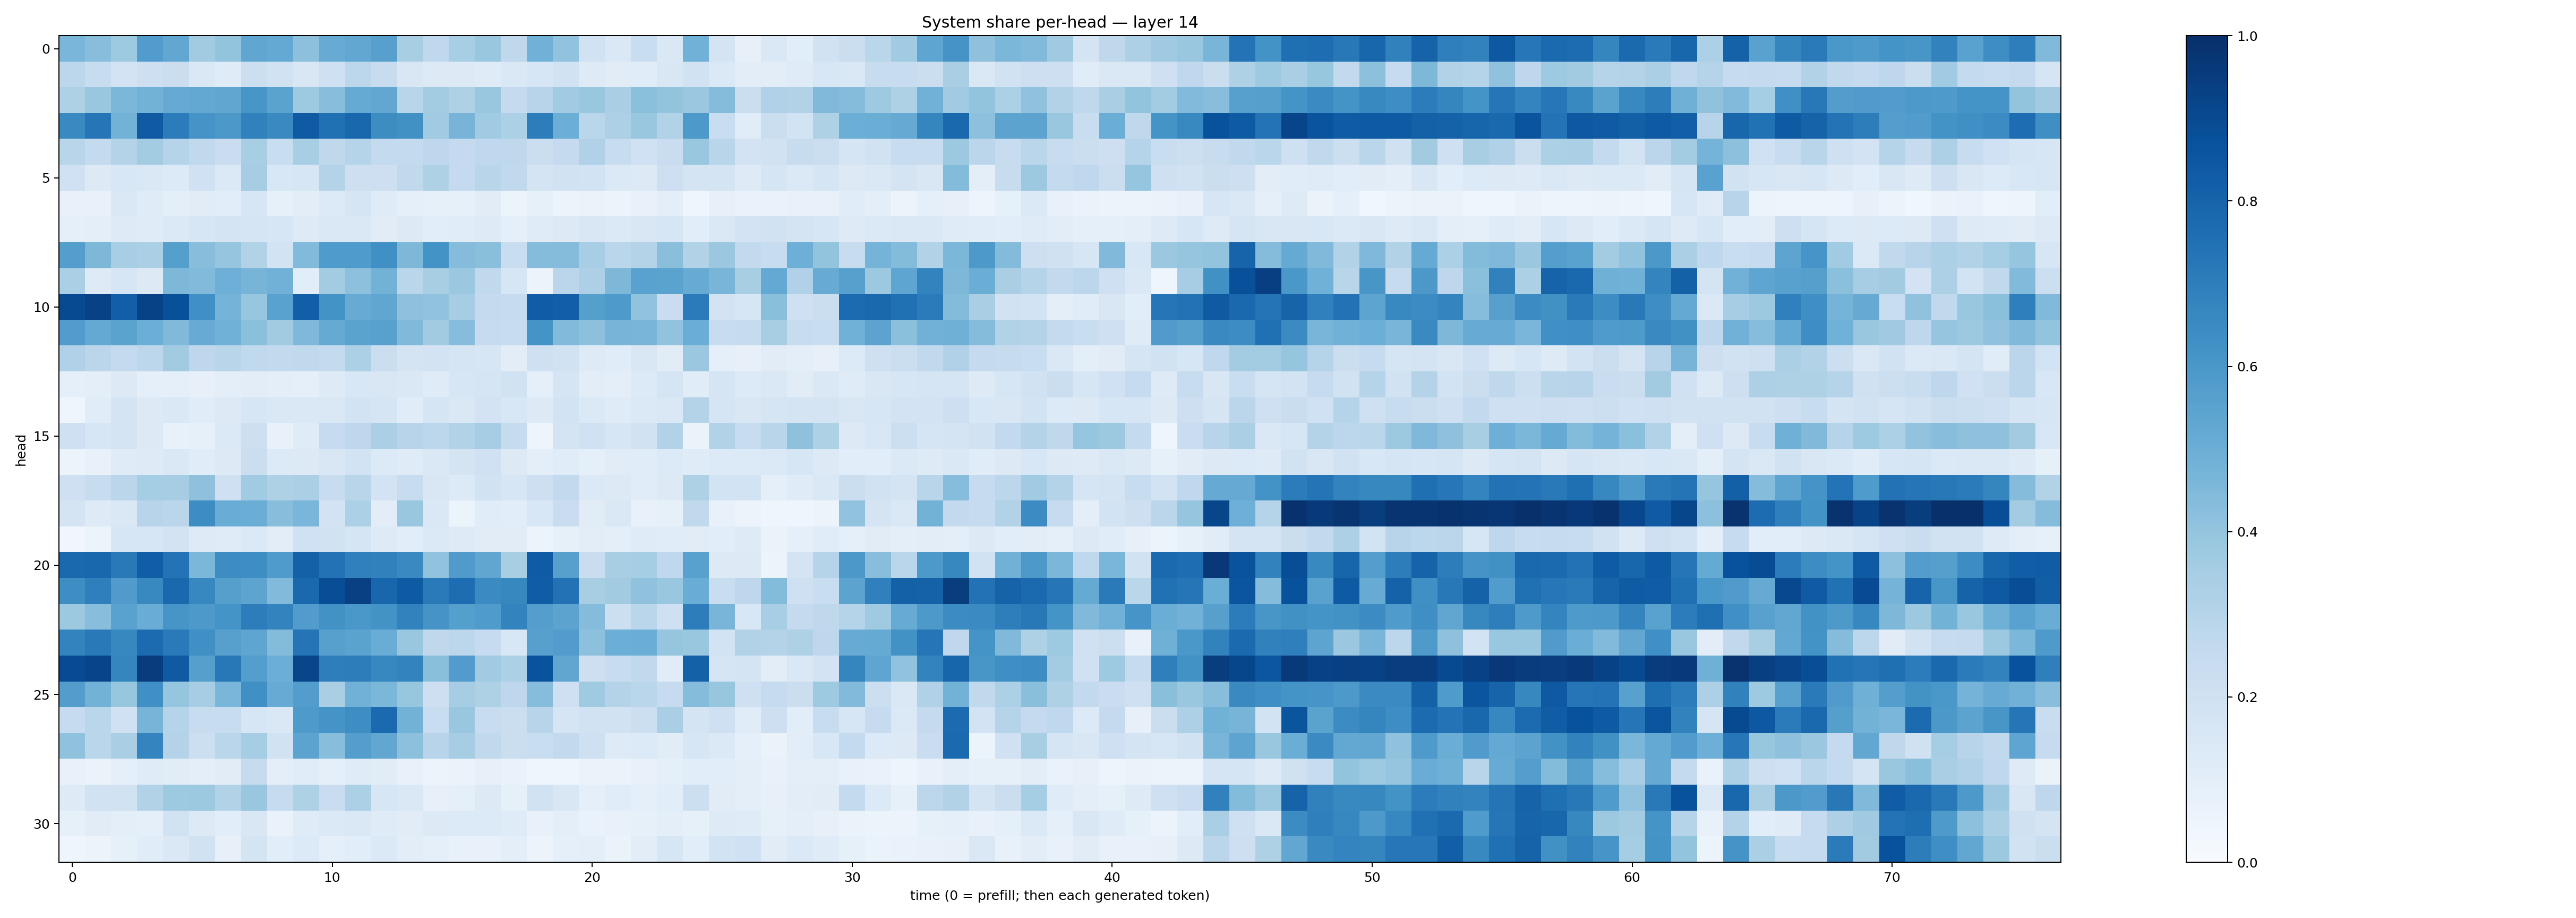

The data file committed next to this chart (first rows):
0.46204564, 0.42835972, 0.3746349, 0.57708037, 0.5289739, 0.36187118, 0.39976573, 0.53424585, 0.5215026, 0.41416562, 0.5091276, 0.5312053, 0.5590575, 0.3425941, 0.26738027, 0.3449445, 0.38394877, 0.2698848, 0.4821261, 0.40386748, 0.18755597, 0.14579111, 0.23048255, 0.14630896
0.281, 0.2421, 0.1823, 0.2112, 0.2234, 0.1432, 0.1175, 0.2168, 0.1887, 0.1506, 0.2075, 0.2805, 0.2397, 0.1496, 0.1293, 0.1273, 0.1177, 0.1434, 0.157, 0.192, 0.1215, 0.1125, 0.1166, 0.1519
0.3221, 0.3854, 0.4607, 0.4795, 0.5119, 0.5247, 0.5314, 0.6022, 0.5488, 0.3731, 0.4262, 0.5179, 0.5303, 0.2911, 0.359, 0.3207, 0.3829, 0.2538, 0.2942, 0.3659, 0.3859, 0.3388, 0.4189, 0.4005
0.6556, 0.7293, 0.4779, 0.8379, 0.7033, 0.6104, 0.5968, 0.6844, 0.6526, 0.837, 0.7507, 0.7866, 0.6432, 0.6265, 0.3644, 0.4725, 0.3634, 0.3289, 0.7027, 0.4979, 0.2883, 0.3263, 0.3869, 0.3143
0.2902, 0.257, 0.3073, 0.3586, 0.2992, 0.2651, 0.2299, 0.3426, 0.2333, 0.3423, 0.2723, 0.2994, 0.2574, 0.2564, 0.2744, 0.2521, 0.2663, 0.2726, 0.2246, 0.2514, 0.3179, 0.2384, 0.201, 0.2282
0.2025, 0.1305, 0.1541, 0.143, 0.1339, 0.2013, 0.1378, 0.3513, 0.1556, 0.1634, 0.3063, 0.2141, 0.2112, 0.2652, 0.3223, 0.2514, 0.2907, 0.2632, 0.1783, 0.1926, 0.1873, 0.1378, 0.1312, 0.2128
0.07444, 0.07538, 0.1417, 0.1207, 0.0955, 0.1109, 0.1085, 0.162, 0.085, 0.1053, 0.134, 0.1644, 0.1175, 0.0922, 0.08353, 0.08287, 0.1119, 0.05328, 0.08421, 0.05393, 0.06456, 0.05785, 0.07412, 0.09469
0.09228, 0.09736, 0.1226, 0.1196, 0.1385, 0.1563, 0.1788, 0.1705, 0.1581, 0.1216, 0.1482, 0.1437, 0.1099, 0.1321, 0.1078, 0.1141, 0.1237, 0.09045, 0.1181, 0.13, 0.1514, 0.1399, 0.1507, 0.1629
0.569, 0.4566, 0.3468, 0.3357, 0.5659, 0.4288, 0.3976, 0.3097, 0.185, 0.4429, 0.5851, 0.5841, 0.6313, 0.4536, 0.6207, 0.4375, 0.4231, 0.2313, 0.4365, 0.4344, 0.3442, 0.2887, 0.3079, 0.4252
0.3346, 0.1221, 0.1586, 0.1322, 0.4548, 0.442, 0.4924, 0.4694, 0.4815, 0.1063, 0.3581, 0.4148, 0.4804, 0.2873, 0.343, 0.3823, 0.2638, 0.1564, 0.05783, 0.2821, 0.3253, 0.4543, 0.5538, 0.5504
0.8967, 0.926, 0.8182, 0.9289, 0.8756, 0.629, 0.4741, 0.3928, 0.554, 0.82, 0.6182, 0.5107, 0.5336, 0.412, 0.4029, 0.3488, 0.2522, 0.2455, 0.8268, 0.8172, 0.5653, 0.5873, 0.4036, 0.229
0.5749, 0.5217, 0.5474, 0.4968, 0.4455, 0.5087, 0.4866, 0.4216, 0.3606, 0.4509, 0.5158, 0.5498, 0.5549, 0.4471, 0.3604, 0.4323, 0.2474, 0.2351, 0.6136, 0.444, 0.4168, 0.4704, 0.4679, 0.4041
0.3183, 0.2848, 0.2545, 0.2776, 0.3607, 0.2761, 0.2909, 0.2622, 0.2613, 0.2635, 0.257, 0.3298, 0.226, 0.1722, 0.182, 0.1705, 0.1598, 0.1048, 0.2101, 0.1899, 0.123, 0.1166, 0.1501, 0.1118
0.0874, 0.09495, 0.1283, 0.08749, 0.09363, 0.08015, 0.09601, 0.1018, 0.0998, 0.09274, 0.1234, 0.1543, 0.1521, 0.1407, 0.1207, 0.1623, 0.1696, 0.1931, 0.08744, 0.1675, 0.102, 0.09651, 0.1333, 0.1693
0.04295, 0.1156, 0.1741, 0.1293, 0.1453, 0.1142, 0.1311, 0.1574, 0.1423, 0.1406, 0.1428, 0.1857, 0.1686, 0.1158, 0.1676, 0.1447, 0.1816, 0.1555, 0.1253, 0.1842, 0.1387, 0.1203, 0.1373, 0.1478
0.2095, 0.1576, 0.1746, 0.1292, 0.07742, 0.08451, 0.138, 0.2124, 0.07579, 0.118, 0.25, 0.2741, 0.3332, 0.2937, 0.2803, 0.3129, 0.3508, 0.2446, 0.04876, 0.1741, 0.2003, 0.1564, 0.1926, 0.3155
0.06148, 0.07742, 0.1184, 0.1248, 0.1458, 0.1166, 0.1266, 0.2221, 0.1335, 0.1311, 0.1494, 0.1872, 0.1345, 0.1208, 0.145, 0.1739, 0.1996, 0.1313, 0.09814, 0.1155, 0.09334, 0.1126, 0.1133, 0.135
0.2104, 0.2346, 0.2826, 0.3527, 0.3496, 0.4106, 0.2065, 0.3634, 0.3215, 0.3335, 0.2365, 0.2925, 0.1815, 0.2361, 0.1493, 0.1361, 0.1875, 0.161, 0.2147, 0.2616, 0.139, 0.1258, 0.1157, 0.1295
0.1793, 0.1246, 0.1455, 0.2942, 0.2829, 0.6423, 0.5074, 0.501, 0.4279, 0.4641, 0.1825, 0.3304, 0.1025, 0.3883, 0.1415, 0.06237, 0.1148, 0.1069, 0.1559, 0.2283, 0.1116, 0.1444, 0.07488, 0.08543
0.03514, 0.06041, 0.1574, 0.1615, 0.181, 0.1238, 0.1192, 0.1384, 0.1024, 0.2015, 0.1899, 0.1662, 0.1218, 0.1064, 0.1385, 0.1217, 0.1102, 0.1094, 0.05951, 0.08312, 0.1041, 0.09919, 0.1182, 0.1139
0.7828, 0.7859, 0.7149, 0.8206, 0.7395, 0.4596, 0.6406, 0.6371, 0.5826, 0.81, 0.7423, 0.6911, 0.6857, 0.6542, 0.4062, 0.58, 0.532, 0.3411, 0.8302, 0.5592, 0.227, 0.3418, 0.3522, 0.2672
0.6378, 0.6931, 0.5798, 0.6593, 0.7782, 0.665, 0.5648, 0.5419, 0.4448, 0.7807, 0.8854, 0.9372, 0.7923, 0.8357, 0.7124, 0.7656, 0.6522, 0.6631, 0.8246, 0.7442, 0.3421, 0.3619, 0.4065, 0.3895
0.3759, 0.4276, 0.5536, 0.5078, 0.6071, 0.5911, 0.6166, 0.7008, 0.6777, 0.5779, 0.6244, 0.5999, 0.6207, 0.6802, 0.6115, 0.5663, 0.5847, 0.6783, 0.5678, 0.5436, 0.4338, 0.2184, 0.2853, 0.2099
0.6793, 0.7159, 0.6609, 0.7704, 0.7114, 0.6297, 0.5589, 0.5357, 0.4408, 0.7363, 0.5608, 0.5485, 0.5052, 0.3892, 0.2727, 0.2775, 0.2488, 0.153, 0.5592, 0.5769, 0.4149, 0.4988, 0.5012, 0.395
0.8914, 0.9188, 0.6701, 0.9525, 0.8379, 0.5661, 0.722, 0.5703, 0.4974, 0.9157, 0.6965, 0.7011, 0.6651, 0.6778, 0.4251, 0.5777, 0.365, 0.3306, 0.8661, 0.5321, 0.2118, 0.2383, 0.2656, 0.1135
0.5708, 0.4803, 0.3911, 0.6318, 0.395, 0.35, 0.4635, 0.6327, 0.5078, 0.5722, 0.3383, 0.4822, 0.4596, 0.3914, 0.213, 0.3479, 0.3207, 0.2764, 0.4298, 0.2062, 0.3674, 0.3064, 0.2891, 0.2466
0.2477, 0.289, 0.2006, 0.4697, 0.2982, 0.237, 0.2347, 0.1639, 0.1441, 0.5893, 0.6106, 0.6379, 0.7761, 0.4785, 0.2325, 0.3834, 0.2416, 0.2219, 0.2956, 0.1697, 0.1893, 0.188, 0.2158, 0.3365
0.4082, 0.2852, 0.3367, 0.6741, 0.3064, 0.2175, 0.2862, 0.3549, 0.1889, 0.5437, 0.4284, 0.5685, 0.5298, 0.4171, 0.2937, 0.3503, 0.2647, 0.2209, 0.2326, 0.2612, 0.2078, 0.1229, 0.1328, 0.1131
0.07748, 0.06508, 0.08849, 0.1185, 0.111, 0.09771, 0.1096, 0.2433, 0.09645, 0.1168, 0.09209, 0.119, 0.111, 0.07398, 0.05546, 0.064, 0.08051, 0.06999, 0.04419, 0.03929, 0.0653, 0.06365, 0.07557, 0.09147
0.124, 0.1883, 0.1887, 0.3156, 0.3746, 0.3766, 0.312, 0.3892, 0.2444, 0.324, 0.2273, 0.3308, 0.161, 0.1432, 0.07827, 0.09155, 0.1298, 0.08483, 0.1937, 0.1497, 0.09259, 0.1169, 0.08993, 0.1062
0.08454, 0.1096, 0.09551, 0.09198, 0.1947, 0.1303, 0.109, 0.1487, 0.06746, 0.1175, 0.1384, 0.1411, 0.121, 0.1111, 0.1255, 0.1364, 0.1365, 0.1182, 0.07309, 0.09689, 0.06696, 0.07752, 0.0827, 0.09917
0.04242, 0.05702, 0.08402, 0.1148, 0.142, 0.1917, 0.08079, 0.1739, 0.1066, 0.1358, 0.09283, 0.1058, 0.1372, 0.102, 0.08869, 0.07032, 0.07155, 0.09398, 0.05709, 0.08713, 0.1004, 0.06574, 0.1033, 0.157
